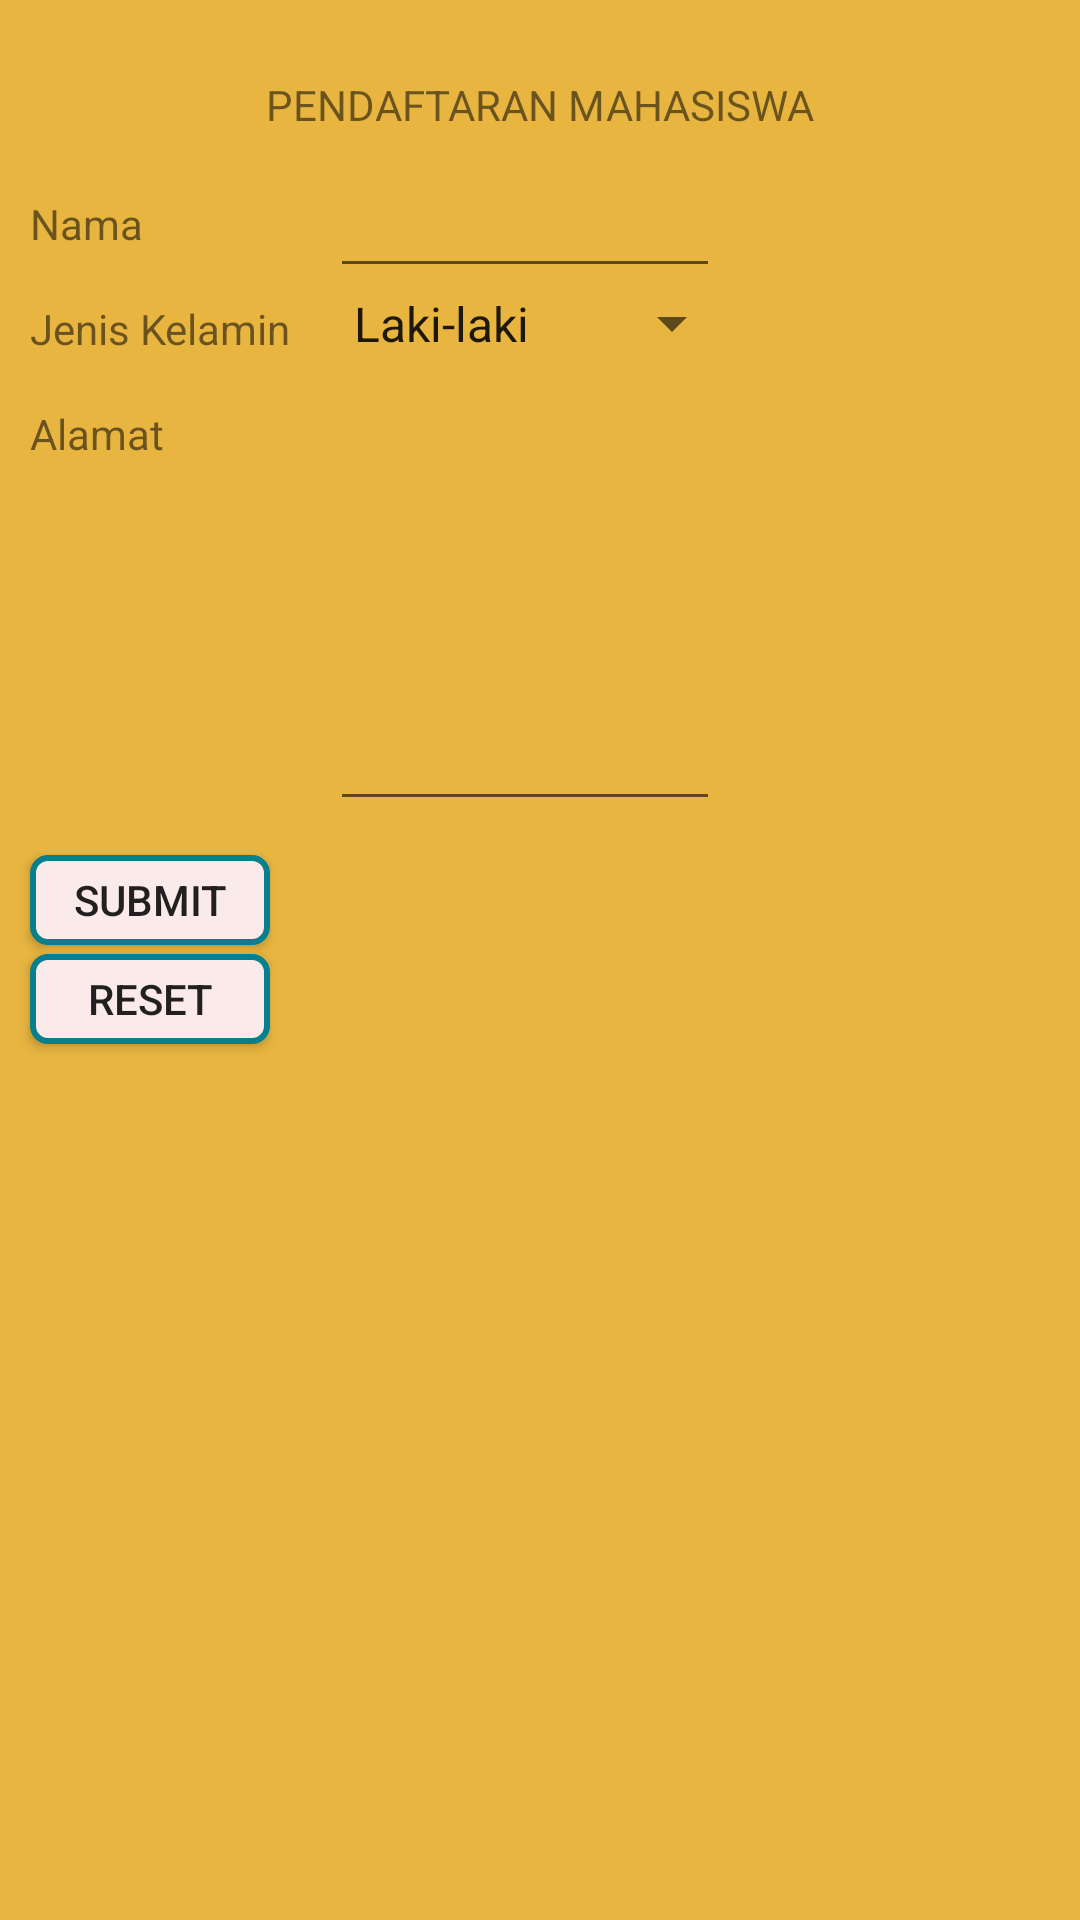

Produce the Android XML layout that renders to this screen, including the resource entries it uses.
<!-- AndroidManifest.xml: application theme AppTheme -->
<!-- res/layout/pop1.xml -->
<?xml version="1.0" encoding="utf-8"?>
<RelativeLayout xmlns:android="http://schemas.android.com/apk/res/android"
    android:orientation="vertical"
    android:layout_width="250dp"
    android:layout_height="375dp"
    android:background="@color/orange"
    android:layout_gravity="center">

    <TextView
        android:id="@+id/judul"
        android:layout_width="match_parent"
        android:layout_height="30dp"
        android:text="PENDAFTARAN MAHASISWA"
        android:gravity="center"
        android:layout_marginTop="20dp"
        />

    <TextView
        android:id="@+id/nama"
        android:layout_below="@+id/judul"
        android:layout_marginTop="15dp"
        android:layout_marginLeft="10dp"
        android:layout_width="100dp"
        android:layout_height="20dp"
        android:text="Nama"/>

    <EditText
        android:id="@+id/et_nama"
        android:layout_below="@+id/judul"
        android:layout_marginTop="6dp"
        android:layout_width="130dp"
        android:layout_height="40dp"
        android:layout_toRightOf="@+id/nama"/>

    <TextView
        android:id="@+id/jenis_kelamin"
        android:layout_marginLeft="10dp"
        android:layout_below="@+id/nama"
        android:layout_marginTop="15dp"
        android:layout_width="100dp"
        android:layout_height="20dp"
        android:text="Jenis Kelamin"/>

    <Spinner
        android:id="@+id/sp_jk"
        android:layout_width="138dp"
        android:layout_height="29dp"
        android:layout_below="@+id/et_nama"
        android:layout_toRightOf="@+id/jenis_kelamin"
        android:layout_marginTop="-3dp"
        android:entries="@array/jenis_k"
        />

    <TextView
        android:id="@+id/alamat"
        android:layout_marginLeft="10dp"
        android:layout_width="100dp"
        android:layout_height="20dp"
        android:text="Alamat"
        android:layout_below="@+id/jenis_kelamin"
        android:layout_marginTop="15dp"/>

    <EditText
        android:id="@+id/et_alamat"
        android:inputType="textMultiLine"
        android:overScrollMode="always"
        android:scrollbarStyle="insideInset"
        android:scrollbars="vertical"
        android:lines="6"
        android:scrollHorizontally="false"
        android:gravity="top"
        android:layout_width="130dp"
        android:layout_height="wrap_content"
        android:layout_below="@+id/sp_jk"
        android:layout_toRightOf="@+id/alamat"
        android:layout_marginTop="5dp"
        />

    <Button
        android:id="@+id/btn_Submit"
        android:layout_width="80dp"
        android:layout_height="30dp"
        android:layout_below="@+id/alamat"
        android:layout_marginLeft="10dp"
        android:layout_marginTop="130dp"
        android:background="@drawable/border_button"
        android:text="Submit"
        />

    <Button
        android:id="@+id/btn_Reset"
        android:layout_width="80dp"
        android:layout_height="30dp"
        android:layout_below="@+id/btn_Submit"
        android:layout_marginTop="3dp"
        android:layout_marginLeft="10dp"
        android:background="@drawable/border_button"
        android:text="Reset"
        />


</RelativeLayout>
<!-- resources referenced by this layout -->
<resources>
  <string-array name="jenis_k">
          <item>Laki-laki</item>
          <item>Wanita</item>
      </string-array>
  <color name="orange">#e8b540</color>
  <!-- drawable border_button (drawable) -->
  <?xml version="1.0" encoding="utf-8"?>
  <selector xmlns:android="http://schemas.android.com/apk/res/android">
      <item>
          <shape android:shape="rectangle">
              <solid android:color="#faeaea"/>
              <stroke android:color="#077f8c" android:width="2dp" />
              
              <corners android:radius="5dp" />
          </shape>
      </item>
  </selector>
  <style name="AppTheme" parent="Theme.AppCompat.Light.DarkActionBar">
          
          <item name="colorPrimary">@color/colorPrimary</item>
          <item name="colorPrimaryDark">@color/colorPrimaryDark</item>
          <item name="colorAccent">@color/colorAccent</item>
      </style>
  <color name="colorPrimary">#008577</color>
  <color name="colorPrimaryDark">#00574B</color>
  <color name="colorAccent">#D81B60</color>
</resources>
